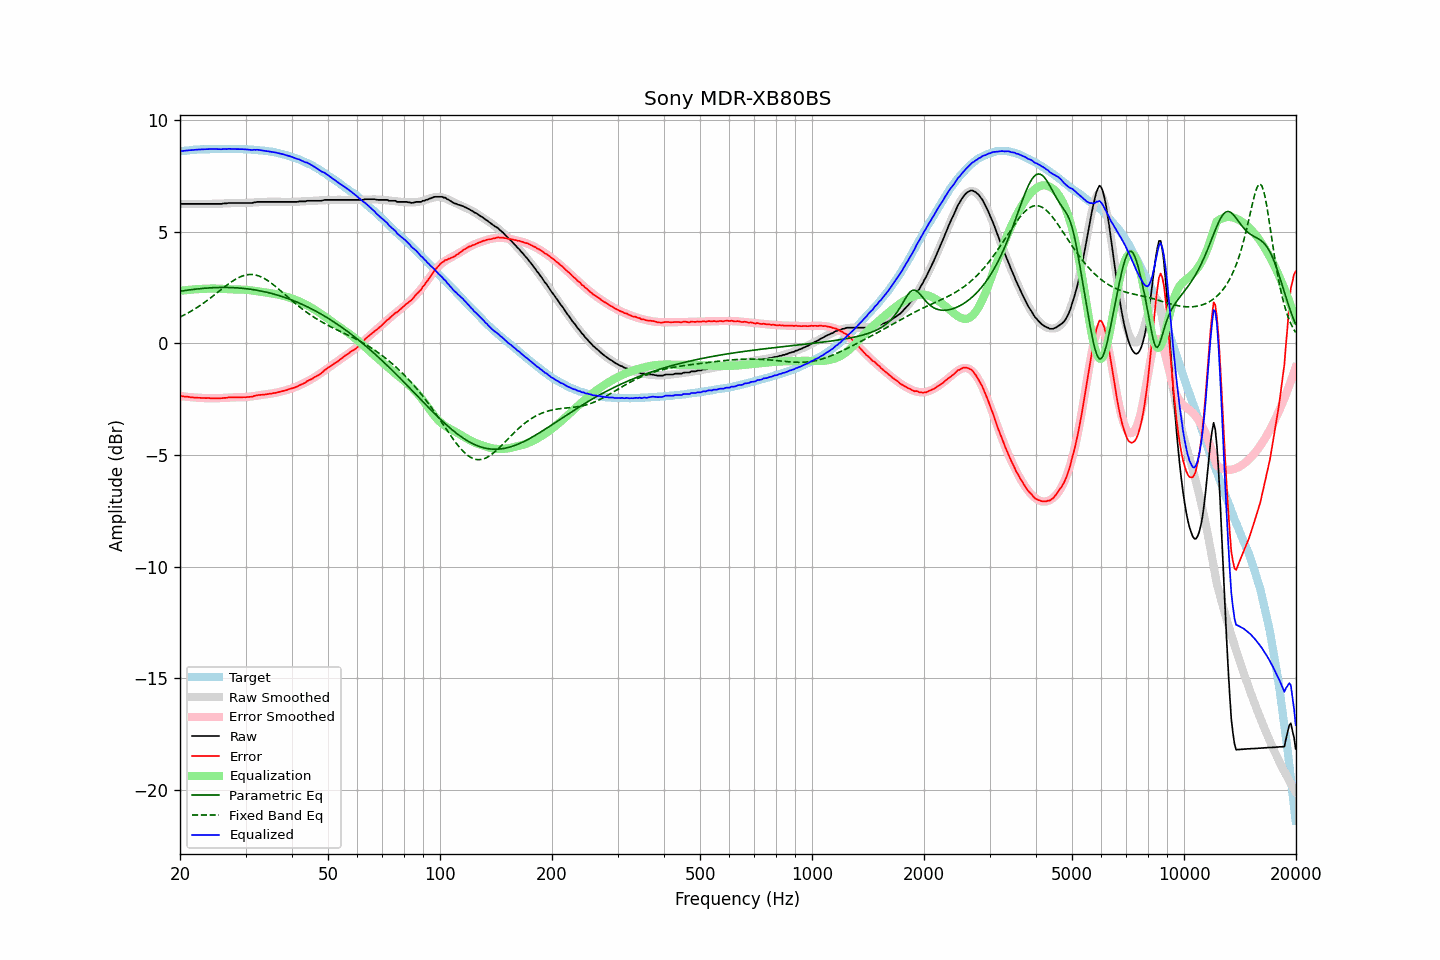

Source data for this figure (header and first rows):
frequency, raw, error, smoothed, error_smoothed, equalization, parametric_eq, fixed_band_eq, equalized_raw, equalized_smoothed, target
20.00, 6.26, -2.36, 6.26, -2.36, 2.36, 2.34, 1.18, 8.61, 8.61, 8.61
20.20, 6.26, -2.37, 6.26, -2.37, 2.37, 2.35, 1.22, 8.62, 8.62, 8.62
20.40, 6.26, -2.38, 6.26, -2.38, 2.38, 2.36, 1.25, 8.63, 8.63, 8.63
20.61, 6.26, -2.38, 6.26, -2.38, 2.38, 2.37, 1.29, 8.64, 8.64, 8.64
20.81, 6.26, -2.38, 6.26, -2.39, 2.39, 2.38, 1.33, 8.65, 8.65, 8.64
21.02, 6.26, -2.39, 6.26, -2.40, 2.40, 2.39, 1.37, 8.65, 8.65, 8.65
21.23, 6.26, -2.40, 6.26, -2.41, 2.41, 2.40, 1.41, 8.66, 8.66, 8.66
21.44, 6.26, -2.42, 6.26, -2.41, 2.41, 2.41, 1.45, 8.67, 8.67, 8.68
21.66, 6.26, -2.42, 6.26, -2.42, 2.42, 2.42, 1.49, 8.67, 8.67, 8.68
21.87, 6.26, -2.43, 6.26, -2.42, 2.42, 2.43, 1.54, 8.68, 8.68, 8.68
22.09, 6.26, -2.43, 6.26, -2.43, 2.43, 2.44, 1.58, 8.68, 8.68, 8.68
22.31, 6.26, -2.44, 6.26, -2.43, 2.43, 2.44, 1.63, 8.69, 8.69, 8.69
22.54, 6.26, -2.44, 6.26, -2.44, 2.44, 2.45, 1.68, 8.69, 8.69, 8.69
22.76, 6.26, -2.45, 6.26, -2.44, 2.44, 2.46, 1.72, 8.70, 8.70, 8.70
22.99, 6.26, -2.44, 6.26, -2.45, 2.45, 2.47, 1.77, 8.70, 8.70, 8.70
23.22, 6.26, -2.44, 6.26, -2.45, 2.45, 2.47, 1.83, 8.70, 8.70, 8.70
23.45, 6.26, -2.45, 6.25, -2.45, 2.45, 2.48, 1.88, 8.71, 8.71, 8.71
23.69, 6.26, -2.45, 6.25, -2.45, 2.45, 2.48, 1.93, 8.71, 8.71, 8.71
23.92, 6.26, -2.45, 6.25, -2.46, 2.46, 2.49, 1.98, 8.71, 8.71, 8.70
24.16, 6.26, -2.46, 6.25, -2.46, 2.46, 2.49, 2.04, 8.71, 8.71, 8.71
24.40, 6.26, -2.47, 6.25, -2.46, 2.46, 2.50, 2.10, 8.72, 8.71, 8.72
24.65, 6.26, -2.46, 6.25, -2.46, 2.46, 2.50, 2.15, 8.72, 8.71, 8.72
24.89, 6.26, -2.46, 6.26, -2.46, 2.46, 2.50, 2.21, 8.71, 8.71, 8.72
25.14, 6.26, -2.46, 6.26, -2.46, 2.46, 2.51, 2.27, 8.71, 8.72, 8.72
25.39, 6.26, -2.46, 6.26, -2.45, 2.45, 2.51, 2.32, 8.71, 8.72, 8.71
25.65, 6.26, -2.46, 6.26, -2.45, 2.45, 2.51, 2.38, 8.71, 8.72, 8.71
25.91, 6.26, -2.46, 6.27, -2.45, 2.45, 2.51, 2.44, 8.70, 8.72, 8.71
26.16, 6.28, -2.44, 6.27, -2.44, 2.44, 2.51, 2.49, 8.72, 8.71, 8.72
26.43, 6.28, -2.44, 6.28, -2.44, 2.44, 2.51, 2.55, 8.71, 8.71, 8.72
26.69, 6.28, -2.44, 6.28, -2.43, 2.43, 2.51, 2.60, 8.71, 8.71, 8.71
26.96, 6.30, -2.42, 6.28, -2.43, 2.43, 2.51, 2.66, 8.72, 8.71, 8.71
27.23, 6.30, -2.41, 6.29, -2.43, 2.43, 2.51, 2.71, 8.72, 8.71, 8.71
27.50, 6.30, -2.41, 6.29, -2.42, 2.42, 2.50, 2.76, 8.72, 8.71, 8.71
27.77, 6.30, -2.42, 6.29, -2.42, 2.42, 2.50, 2.81, 8.72, 8.71, 8.71
28.05, 6.30, -2.42, 6.29, -2.42, 2.42, 2.50, 2.85, 8.71, 8.71, 8.71
28.33, 6.30, -2.41, 6.29, -2.42, 2.42, 2.49, 2.89, 8.71, 8.71, 8.71
28.62, 6.30, -2.41, 6.30, -2.42, 2.42, 2.49, 2.93, 8.71, 8.71, 8.71
28.90, 6.30, -2.42, 6.29, -2.42, 2.42, 2.48, 2.97, 8.71, 8.71, 8.71
29.19, 6.30, -2.41, 6.29, -2.41, 2.41, 2.48, 3.00, 8.71, 8.71, 8.71
29.48, 6.30, -2.41, 6.29, -2.41, 2.41, 2.47, 3.03, 8.71, 8.71, 8.71
29.78, 6.30, -2.41, 6.30, -2.41, 2.41, 2.46, 3.05, 8.70, 8.70, 8.70
30.08, 6.30, -2.41, 6.30, -2.40, 2.40, 2.45, 3.07, 8.70, 8.70, 8.71
30.38, 6.30, -2.40, 6.30, -2.40, 2.40, 2.45, 3.08, 8.69, 8.70, 8.70
30.68, 6.30, -2.40, 6.31, -2.39, 2.39, 2.44, 3.09, 8.68, 8.69, 8.69
30.99, 6.30, -2.39, 6.31, -2.38, 2.38, 2.43, 3.09, 8.68, 8.69, 8.69
31.30, 6.30, -2.39, 6.31, -2.37, 2.37, 2.42, 3.09, 8.67, 8.69, 8.68
31.61, 6.33, -2.36, 6.32, -2.36, 2.36, 2.41, 3.08, 8.69, 8.68, 8.68
31.93, 6.33, -2.34, 6.32, -2.35, 2.35, 2.39, 3.07, 8.68, 8.67, 8.67
32.24, 6.35, -2.33, 6.33, -2.34, 2.34, 2.38, 3.05, 8.68, 8.67, 8.67
32.57, 6.35, -2.31, 6.33, -2.33, 2.33, 2.37, 3.03, 8.67, 8.66, 8.66
32.89, 6.35, -2.31, 6.34, -2.32, 2.32, 2.35, 3.00, 8.66, 8.66, 8.65
33.22, 6.35, -2.30, 6.34, -2.31, 2.31, 2.34, 2.96, 8.65, 8.65, 8.65
33.55, 6.35, -2.30, 6.34, -2.30, 2.30, 2.32, 2.93, 8.64, 8.64, 8.64
33.89, 6.35, -2.29, 6.35, -2.29, 2.29, 2.31, 2.89, 8.63, 8.63, 8.64
34.23, 6.35, -2.28, 6.35, -2.27, 2.27, 2.29, 2.84, 8.62, 8.62, 8.62
34.57, 6.35, -2.27, 6.35, -2.26, 2.26, 2.28, 2.80, 8.61, 8.61, 8.61
34.92, 6.35, -2.25, 6.35, -2.25, 2.25, 2.26, 2.74, 8.60, 8.60, 8.60
35.27, 6.35, -2.26, 6.35, -2.24, 2.24, 2.24, 2.69, 8.59, 8.59, 8.60
35.62, 6.35, -2.23, 6.35, -2.23, 2.23, 2.22, 2.64, 8.58, 8.58, 8.58
35.97, 6.35, -2.22, 6.35, -2.22, 2.22, 2.20, 2.58, 8.56, 8.56, 8.57
... 635 more rows
